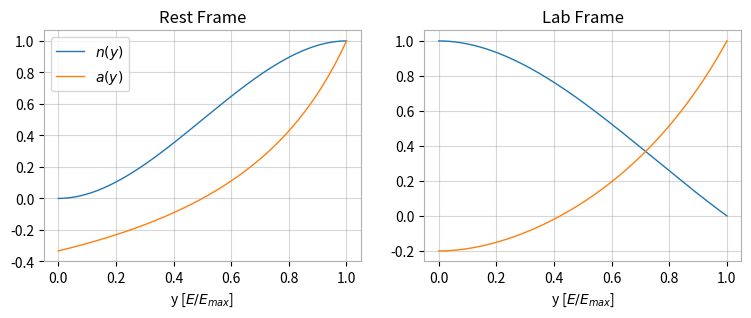

This figure's Python source: (Note: this script raises an exception after producing the figure.)
#!/bin/python

import sys
import numpy as np
import matplotlib as mpl
import matplotlib.pyplot as plt

def main():

    mpl.rcParams['figure.figsize'] = (9, 3)
    mpl.rcParams['figure.dpi'] = 220

    mpl.rcParams['lines.linewidth'] = 1.0
    mpl.rcParams['lines.markersize'] = 2.0
    
    mpl.rcParams['grid.color'] = '#b0b0b0'
    mpl.rcParams['axes.facecolor'] = 'white'
    mpl.rcParams['axes.edgecolor'] = '#b0b0b0'

    y = np.linspace(0, 1, 10001)

    # Distributions in the muon rest frame.
    n_rest = y * y * (3 - 2 * y)
    a_rest = (2 * y - 1) / (3 - 2 * y)

    # And the lab frame.
    n_lab = (y - 1) * (4 * y**2 - 5 * y - 5) / 5
    a_lab = (-8 * y**2 + y + 1) / (4 * y**2 - 5 * y - 5)

    # Plot the rest frame.
    plt.subplot(1, 2, 1)
    plt.plot(y, n_rest, label=r'$n(y)$')
    plt.plot(y, a_rest, label=r'$a(y)$')

    plt.title('Rest Frame')
    plt.xlabel(r'y [$E/E_{max}$]')
    plt.grid(alpha=0.5)
    plt.legend()

    # And, the lab frame.
    plt.subplot(1, 2, 2)
    plt.plot(y, n_lab, label='N')
    plt.plot(y, a_lab, label='A')

    plt.title('Lab Frame')
    plt.xlabel(r'y [$E/E_{max}$]')
    plt.grid(alpha=0.5)
    plt.savefig('fig/muon-decay-distributions.pdf')

    # Make similar plots with the FoM included now.
    fom = n_lab * a_lab * np.abs(a_lab)
    fom_lo = fom.cumsum()
    fom_hi = fom[::-1].cumsum()[::-1]

    plt.clf()
    plt.subplot(1, 2, 1)
    plt.plot(y, n_lab, label=r'$a(y)$')
    plt.plot(y, a_lab, label=r'$n(y)$')

    plt.title('Muon Decay Attributes')
    plt.xlabel(r'y [$E/E_{max}$]')
    plt.grid(alpha=0.5)
    plt.legend()

    plt.subplot(1, 2, 2)
    plt.plot(y, fom_lo / fom_hi.max(), label=r'$\int_0^y n(y)a^2(y) dy$')
    plt.plot(y, fom_hi / fom_hi.max(), label=r'$\int_y^1 n(y)a^2(y) dy$')

    plt.title('Spin Correlation Figure of Merit')
    plt.xlabel(r'y [$E/E_{max}$]')
    plt.ylim([-1.1, 1.1])
    plt.grid(alpha=0.5)
    plt.legend()

    plt.savefig('fig/muon-precession-fom.pdf')

    return 0

if __name__ == '__main__':
    sys.exit(main())